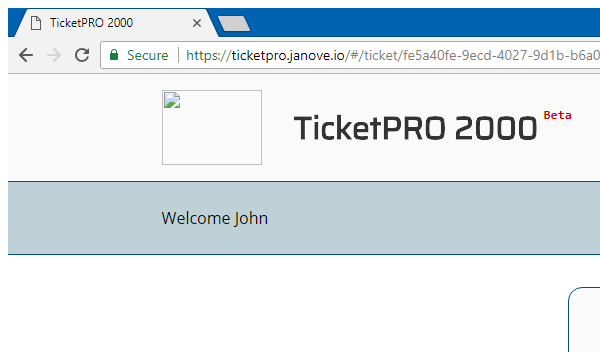
Task: Ticketpro løsning uten bruk av word / exchange
Workflow: ChangeOwner

Step 1: Attach Browser 'chrome.exe TicketPRO' in window 'TicketPRO 2000' (chrome.exe)

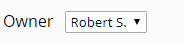
Step 2 [try]: Find UiElement (Owner) on the drop-down 'owner'